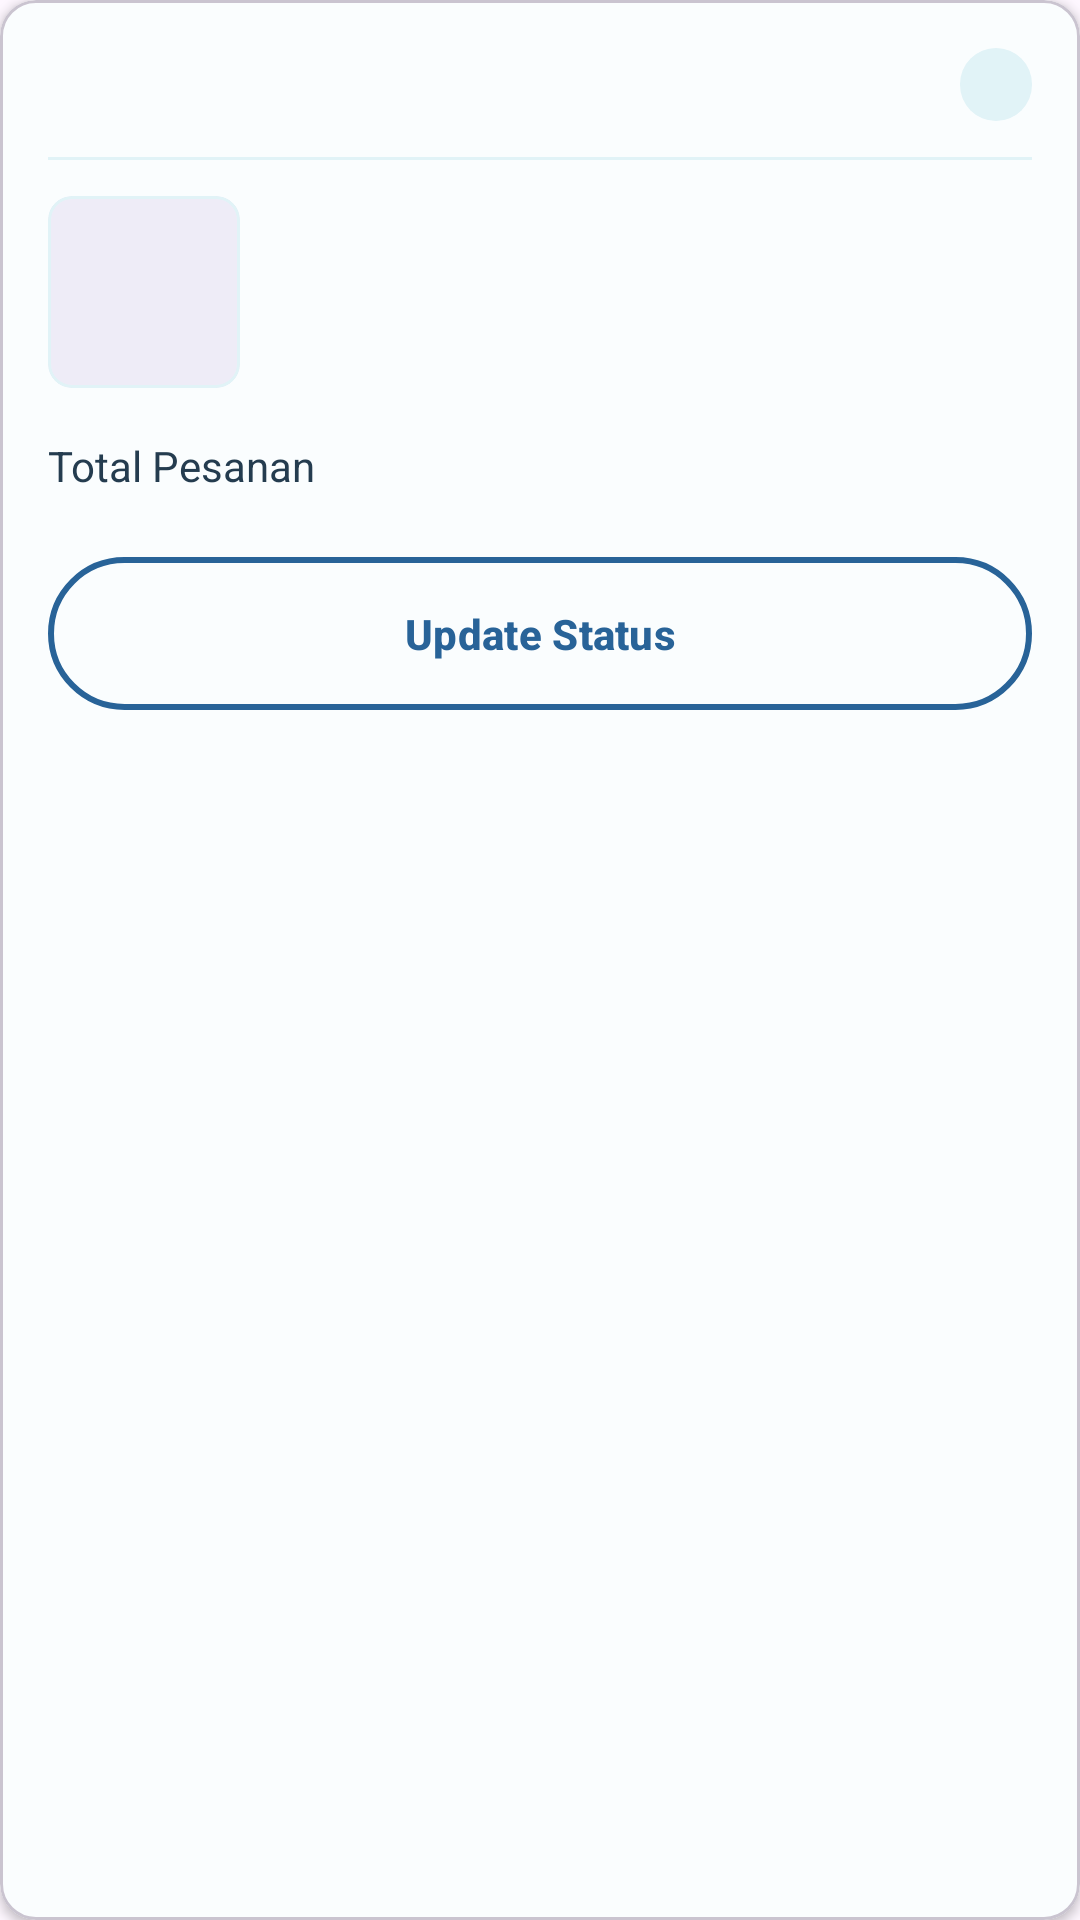

Here is an Android app screen rendered from its layout file. Give the layout XML and the strings, colors and styles it references.
<!-- AndroidManifest.xml: application theme Theme.LaptopMart -->
<!-- res/layout/view_holder_order.xml -->
<?xml version="1.0" encoding="utf-8"?>
<com.google.android.material.card.MaterialCardView xmlns:android="http://schemas.android.com/apk/res/android"
    xmlns:app="http://schemas.android.com/apk/res-auto"
    xmlns:tools="http://schemas.android.com/tools"
    android:id="@+id/main"
    android:layout_width="match_parent"
    android:layout_height="wrap_content"
    android:layout_margin="8dp"
    app:cardBackgroundColor="@color/winter_white"
    app:cardCornerRadius="12dp"
    app:cardElevation="2dp">

    <LinearLayout
        android:layout_width="match_parent"
        android:layout_height="wrap_content"
        android:orientation="vertical"
        android:padding="16dp">

        
        <LinearLayout
            android:layout_width="match_parent"
            android:layout_height="wrap_content"
            android:gravity="center_vertical"
            android:orientation="horizontal">

            <TextView
                android:id="@+id/tv_order_date"
                android:layout_width="0dp"
                android:layout_height="wrap_content"
                android:layout_weight="1"
                android:textColor="@color/classic_french_gray"
                android:textSize="12sp"
                tools:text="12 Mei 2024" />

            <TextView
                android:id="@+id/tv_order_status"
                android:layout_width="wrap_content"
                android:layout_height="wrap_content"
                android:background="@drawable/bg_status_pending"
                android:paddingHorizontal="12dp"
                android:paddingVertical="4dp"
                android:textColor="@color/navy_blue"
                android:textSize="12sp"
                android:textStyle="bold"
                tools:text="Menunggu" />
        </LinearLayout>

        <com.google.android.material.divider.MaterialDivider
            android:layout_width="match_parent"
            android:layout_height="wrap_content"
            android:layout_marginVertical="12dp"
            app:dividerColor="@color/minted_aqua" />

        
        <LinearLayout
            android:layout_width="match_parent"
            android:layout_height="wrap_content"
            android:gravity="center_vertical"
            android:orientation="horizontal">

            <com.google.android.material.card.MaterialCardView
                android:layout_width="64dp"
                android:layout_height="64dp"
                app:cardCornerRadius="8dp"
                app:cardElevation="0dp"
                app:strokeColor="@color/minted_aqua"
                app:strokeWidth="1dp">

                <ImageView
                    android:id="@+id/iv_order_product"
                    android:layout_width="match_parent"
                    android:layout_height="match_parent"
                    android:contentDescription="@string/laptop"
                    android:scaleType="centerInside"
                    tools:src="@tools:sample/backgrounds/scenic" />

            </com.google.android.material.card.MaterialCardView>

            <LinearLayout
                android:layout_width="0dp"
                android:layout_height="wrap_content"
                android:layout_marginStart="12dp"
                android:layout_weight="1"
                android:orientation="vertical">

                <TextView
                    android:id="@+id/tv_order_product_name"
                    android:layout_width="match_parent"
                    android:layout_height="wrap_content"
                    android:ellipsize="end"
                    android:maxLines="1"
                    android:textColor="@color/navy_blue"
                    android:textSize="16sp"
                    android:textStyle="bold"
                    tools:text="Acer Nitro 5" />

                <TextView
                    android:id="@+id/tv_other_items"
                    android:layout_width="match_parent"
                    android:layout_height="wrap_content"
                    android:layout_marginTop="4dp"
                    android:textColor="@color/classic_french_gray"
                    android:textSize="12sp"
                    tools:text="+1 item lainnya" />

            </LinearLayout>

        </LinearLayout>

        
        <LinearLayout
            android:layout_width="match_parent"
            android:layout_height="wrap_content"
            android:layout_marginTop="12dp"
            android:gravity="bottom"
            android:orientation="horizontal">

            <TextView
                android:layout_width="0dp"
                android:layout_height="wrap_content"
                android:layout_weight="1"
                android:text="Total Pesanan"
                android:textColor="@color/navy_blue"
                android:textSize="14sp" />

            <TextView
                android:id="@+id/tv_order_total"
                style="@style/TextAppearance.LaptopMart.Price"
                android:layout_width="wrap_content"
                android:layout_height="wrap_content"
                android:textSize="18sp"
                tools:text="Rp 15.000.000" />
        </LinearLayout>

        
        <com.google.android.material.button.MaterialButton
            android:id="@+id/btn_update_status"
            style="@style/Widget.LaptopMart.Button.OutlinedButton"
            android:layout_width="match_parent"
            android:layout_height="wrap_content"
            android:layout_marginTop="16dp"
            android:text="Update Status"
            android:textSize="14sp"
            app:strokeColor="@color/blue_ribbon" />

    </LinearLayout>

</com.google.android.material.card.MaterialCardView>
<!-- resources referenced by this layout -->
<resources>
  <color name="blue_ribbon">#FF286398</color>
  <color name="classic_french_gray">#FF9AA5AA</color>
  <color name="minted_aqua">#FFE1F3F7</color>
  <color name="navy_blue">#FF243C4F</color>
  <color name="winter_white">#FFFAFDFE</color>
  <!-- drawable bg_status_pending (drawable) -->
  <?xml version="1.0" encoding="utf-8"?>
  <shape xmlns:android="http://schemas.android.com/apk/res/android">
      <solid android:color="@color/minted_aqua" />
      <corners android:radius="16dp" />
  </shape>
  <string name="laptop">Laptop</string>
  <style name="TextAppearance.LaptopMart.Price" parent="TextAppearance.Material3.TitleLarge">
          <item name="android:textColor">@color/blue_ribbon</item>
          <item name="android:textStyle">bold</item>
      </style>
  <style name="Widget.LaptopMart.Button.OutlinedButton" parent="Widget.Material3.Button.OutlinedButton">
          <item name="materialThemeOverlay">@style/ThemeOverlay.LaptopMart.Button.OutlinedButton
          </item>
          <item name="strokeWidth">2dp</item>
          <item name="android:padding">16dp</item>
          <item name="android:textStyle">bold</item>
          <item name="android:textSize">16sp</item>
      </style>
  <style name="ThemeOverlay.LaptopMart.Button.OutlinedButton" parent="ThemeOverlay.Material3.Button.TextButton">
          <item name="colorOnContainer">@color/blue_ribbon</item>
          <item name="colorOutline">@color/blue_ribbon</item>
      </style>
  <style name="Widget.LaptopMart.BottomNavigationView" parent="Widget.Material3.BottomNavigationView">
          <item name="materialThemeOverlay">@style/ThemeOverlay.LaptopMart.BottomNavigationView</item>
      </style>
  <style name="Widget.LaptopMart.TextInputLayout.OutlinedBox" parent="Widget.Material3.TextInputLayout.OutlinedBox">
          <item name="materialThemeOverlay">
              @style/ThemeOverlay.LaptopMart.TextInputLayout.OutlinedBox
          </item>
      </style>
  <style name="Widget.LaptopMart.Button" parent="Widget.Material3.Button">
          <item name="android:padding">16dp</item>
          <item name="android:textStyle">bold</item>
          <item name="android:textSize">16sp</item>
          <item name="materialThemeOverlay">@style/ThemeOverlay.LaptopMart.Button
          </item>
          <item name="buttonStyle">@style/Widget.Material3.Button</item>
      </style>
  <style name="Widget.LaptopMart.FloatingActionButton" parent="Widget.Material3.FloatingActionButton.Primary">
          <item name="materialThemeOverlay">@style/ThemeOverlay.LaptopMart.FloatingActionButton
          </item>
          <item name="floatingActionButtonStyle">
              @style/Widget.Material3.FloatingActionButton.Primary
          </item>
      </style>
  <style name="ThemeOverlay.LaptopMart.MaterialDivider" parent="">
          <item name="dividerColor">@color/classic_french_gray</item>
      </style>
  <style name="ThemeOverlay.LaptopMart.BottomNavigationView" parent="">
          <item name="colorOnSecondaryContainer">@color/colorPrimary</item>
          <item name="colorSecondaryContainer">@color/sky_mist</item>
          <item name="colorSurfaceContainer">@color/winter_white</item>
          <item name="elevation">16dp</item>
      </style>
  <style name="ThemeOverlay.LaptopMart.Button" parent="ThemeOverlay.Material3.Button">
          <item name="colorContainer">@color/blue_ribbon</item>
          <item name="colorOnContainer">@color/winter_white</item>
      </style>
  <style name="ThemeOverlay.LaptopMart.FloatingActionButton" parent="">
          <item name="colorContainer">@color/blue_belle</item>
          <item name="colorOnContainer">@color/blue_ribbon</item>
      </style>
  <color name="sky_mist">#FFB3E7FF</color>
  <color name="blue_belle">#FF6ECAF6</color>
  <!-- not gathered from this repository: default colours our renderer supplied (Android Studio template values) -->
  <color name="colorPrimary">#FF6200EE</color>
</resources>
